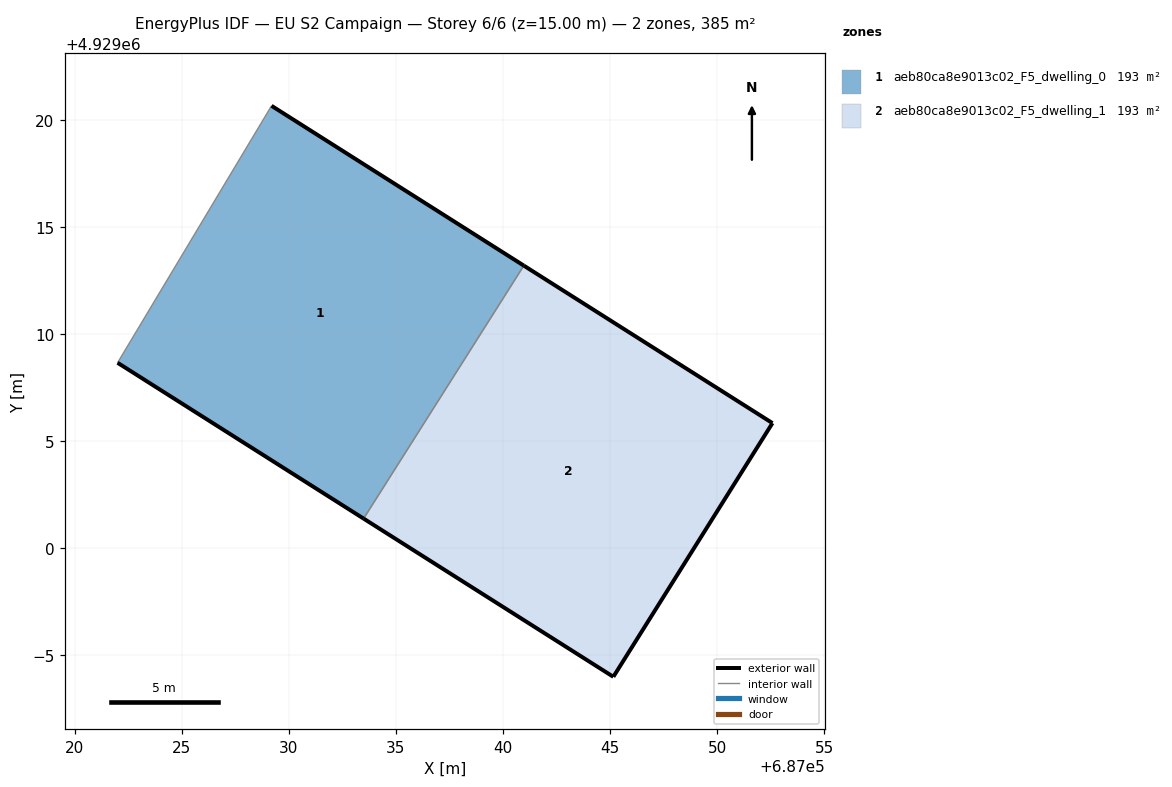
=== STOREY PLAN SPEC (per zone: floor XY polygon, exterior-wall plan segments, windows/doors) ===
zone 1: aeb80ca8e9013c02_F5_dwelling_0  (192.7 m²)
  floor: (687033.49, 4929001.38) (687040.98, 4929013.20) (687029.19, 4929020.66) (687022.00, 4929008.66)
  exterior wall: (687029.19, 4929020.66) – (687040.98, 4929013.20)  [14.0 m]
  exterior wall: (687033.49, 4929001.38) – (687022.00, 4929008.66)  [13.6 m]
  interior walls: 2
zone 2: aeb80ca8e9013c02_F5_dwelling_1  (192.7 m²)
  floor: (687045.16, 4928993.99) (687052.59, 4929005.84) (687040.98, 4929013.20) (687033.49, 4929001.38)
  exterior wall: (687045.16, 4928993.99) – (687033.49, 4929001.38)  [13.8 m]
  exterior wall: (687040.98, 4929013.20) – (687052.59, 4929005.84)  [13.7 m]
  exterior wall: (687052.59, 4929005.84) – (687045.16, 4928993.99)  [14.0 m]
  interior walls: 1

=== DERIVED (storey summary) ===
Building: EU S2 Campaign
Storey: 6 of 6  (floor level z = 15.00 m)
Storey gross floor area: 385.5 m²
Zones on this storey: 2
  - aeb80ca8e9013c02_F5_dwelling_0: floor 192.7 m²; exterior wall 27.6 m (82.7 m²); WWR 0.0%
  - aeb80ca8e9013c02_F5_dwelling_1: floor 192.7 m²; exterior wall 41.5 m (124.6 m²); WWR 0.0%
Zone adjacency (shared interzone walls):
  - aeb80ca8e9013c02_F5_dwelling_0 ↔ aeb80ca8e9013c02_F5_dwelling_1